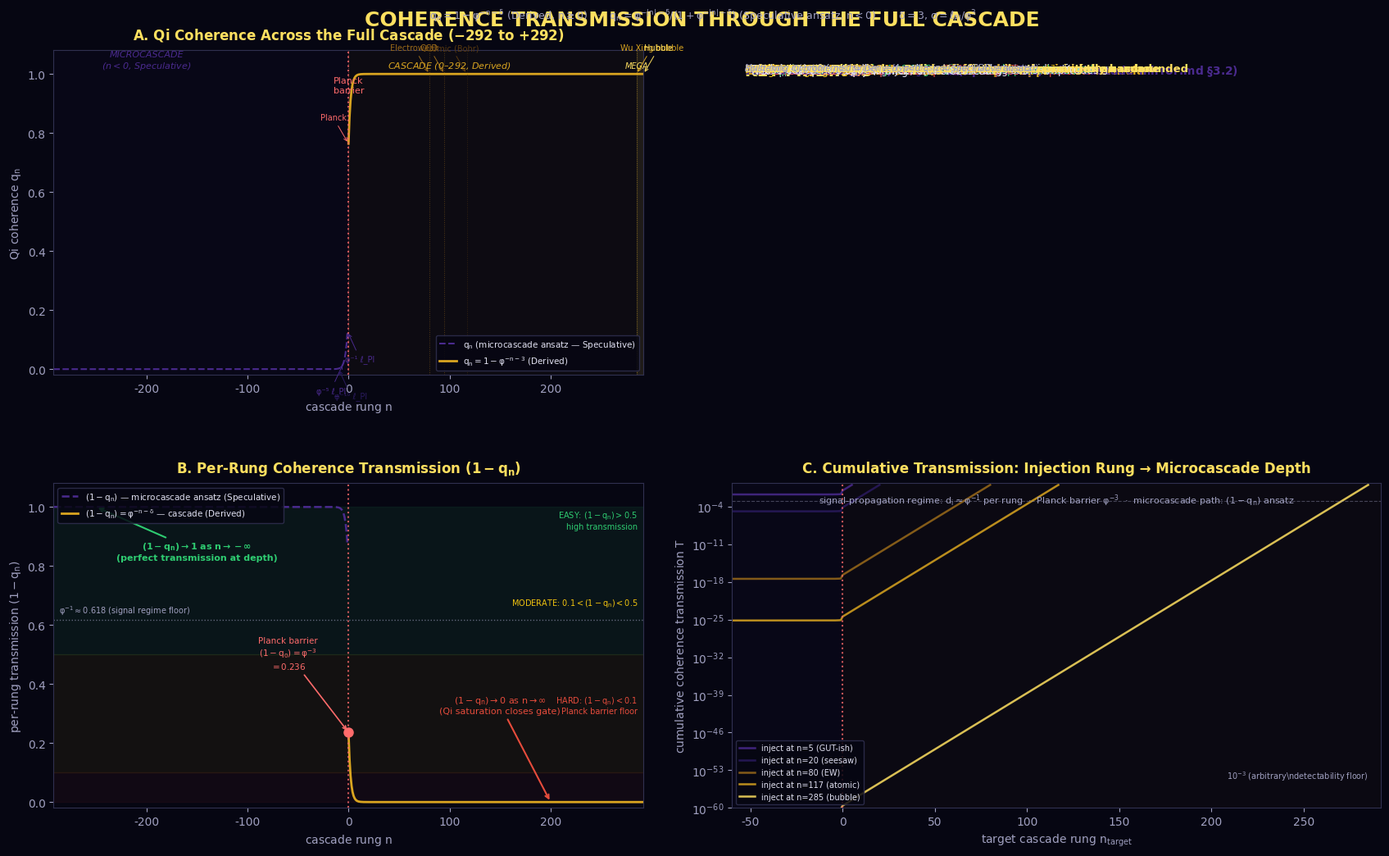

Python code for this plot: (Note: this script raises an exception after producing the figure.)
#!/usr/bin/env python3
"""
Coherence Transmission: cascade-span analysis of sustained multi-rung injection
==============================================================================

When a φ-spaced device injects coherent perturbations spanning K cascade rungs,
how much coherence survives as we descend through the normal cascade, across the
Planck barrier, and into the microcascade?

This script applies the cascade-suppression formula (Derived) and the
microcascade q_n ansatz (Speculative — see microcascade-mirror.md §3.2) to
compute the per-rung transmission landscape and answer: is coherence easier to
sustain at sub-Planckian scales?

Run:  python visual-explainers/coherence_transmission.py
Out:  visual-explainers/coherence_transmission.png
"""

import numpy as np
import matplotlib
matplotlib.use("Agg")
import matplotlib.pyplot as plt
from matplotlib.patches import FancyBboxPatch

# ─────────────────────────────────────────────────────────────────────────────
# Constants
# ─────────────────────────────────────────────────────────────────────────────
PHI = (1 + np.sqrt(5)) / 2
DELTA = 3                     # σ = ℓ_Pl / φ³
N_CASCADE = 292               # total cascade rungs
N_MICRO = 292                 # symmetric extension into microcascade

# House palette
YIN_DEEP, YIN_MID, YIN_LIGHT = "#140a33", "#2a1a5e", "#4a2a8e"
YANG_DARK, YANG_MID, YANG_BRIGHT, YANG_PEAK = "#5a3a10", "#9a6a1a", "#daa520", "#ffe060"
BG, TEXT_MAIN, TEXT_SUB, RING = "#060612", "#e0e0f0", "#a0a0c0", "#303050"
GREEN_SAFE, YELLOW_CAUTION, RED_DANGER = "#2ecc71", "#f1c40f", "#e74c3c"
PLANCK_LINE = "#ff6b6b"

plt.rcParams.update({
    "figure.facecolor": BG, "axes.facecolor": BG, "savefig.facecolor": BG,
    "text.color": TEXT_MAIN, "axes.edgecolor": RING,
    "xtick.color": TEXT_SUB, "ytick.color": TEXT_SUB,
    "font.family": "DejaVu Sans", "mathtext.default": "regular",
})

# ─────────────────────────────────────────────────────────────────────────────
# Cascade rung arrays
# ─────────────────────────────────────────────────────────────────────────────
n_pos = np.arange(0, N_CASCADE + 1)          # 0..292
n_neg = np.arange(-N_MICRO, 0)               # -292..-1
n_full = np.arange(-N_MICRO, N_CASCADE + 1)   # -292..292

# ─────────────────────────────────────────────────────────────────────────────
# Qi profile q_n
# ─────────────────────────────────────────────────────────────────────────────
# Derived for n ≥ 0
q_pos = 1.0 - PHI ** (-n_pos.astype(float) - DELTA)
q_pos = np.clip(q_pos, 0.0, 1.0)

# Ansatz for n < 0 (microcascade-mirror.md §3.2 — SPECULATIVE)
abs_n_neg = np.abs(n_neg).astype(float)
q_neg_ansatz = PHI ** (-abs_n_neg - DELTA) / (1.0 + PHI ** (-abs_n_neg - DELTA))

# Stitch full profile
q_full = np.concatenate([q_neg_ansatz, q_pos])
gate_full = 1.0 - q_full   # (1 - q_n) = per-rung coherence openness

# ─────────────────────────────────────────────────────────────────────────────
# Per-rung transmission: two regimes (cascade-suppression-formula.md §1–2)
# ─────────────────────────────────────────────────────────────────────────────
# Signal regime: d_i^(signal) ≈ φ^{-1} for i ≥ 1 (uniform per-rung damping)
# For i = 0: d_0^(signal) = φ^{-0-δ} + φ^{-1} = φ^{-3} + φ^{-1}
d_signal_pos = np.full_like(n_pos, 1.0 / PHI, dtype=float)
d_signal_pos[0] = PHI ** (-DELTA) + 1.0 / PHI   # Planck rung exact

# For n < 0: same φ^{-1} ansatz (signal passes through microcascade similarly)
d_signal_neg = np.full_like(n_neg, 1.0 / PHI, dtype=float)
# But: microcascade has (1-q_n) → 1, meaning the medium is more transparent.
# A proper treatment would use the microcascade PDE — not available.
# We show BOTH assumptions (uniform φ^{-1} vs improved by 1-q_n) on the plot.

# Coherence regime: d_i^(coherence) = (1 - q_i)  (position-dependent)
d_coherence_pos = gate_full[N_MICRO:]   # n ≥ 0
d_coherence_neg = gate_full[:N_MICRO]   # n < 0

# Cumulative transmission: product of per-rung factors from injection rung down
# to target rung. For signal regime, cumulative from rung k to Planck (n=0):
#   T_signal(k→0) = ∏_{i=0}^{k} d_i^(signal) ≈ φ^{-k} (for k ≥ 1)
# For coherence regime, cumulative from Planck to rung k:
#   T_coherence(0→k) = ∏_{i=0}^{k} (1-q_i) = φ^{-k(k+1)/2 - δ(k+1)}

# Compute cumulative transmission: from a given starting rung down through Planck
# into microcascade. We go DOWNWARD (decreasing n).
# Path: injection rung → Planck (n=0) → microcascade target

# For signal regime: per-rung = φ^{-1}, cumulative across N rungs = φ^{-N}
# For each injection rung n_inj ≥ 0, the path to Planck has n_inj rungs
cum_signal_pos_to_planck = np.ones(N_CASCADE + 1)
for k in range(1, N_CASCADE + 1):
    cum_signal_pos_to_planck[k] = cum_signal_pos_to_planck[k - 1] / PHI

# For the microcascade path: from Planck (n=0) down to n < 0
# Signal regime: φ^{-|n|} per step. Microcascade nodes have an effective
# per-rung factor. With microcascade ansatz, (1-q_n) → 1, so d_n → 1
# (no attenuation). But signal damping φ^{-1} applies if medium is same.
# We plot BOTH assumptions.
cum_signal_micro_uniform = np.ones(N_MICRO)
for d in range(1, N_MICRO):
    cum_signal_micro_uniform[d] = cum_signal_micro_uniform[d - 1] / PHI

cum_signal_micro_improved = np.ones(N_MICRO)
for d in range(1, N_MICRO):
    # per-rung factor = max(1-q_n, φ^{-1}) — microcascade enforces φ^{-1} floor
    improved_d = max(gate_full[N_MICRO - 1 - d], 1.0 / PHI)
    cum_signal_micro_improved[d] = cum_signal_micro_improved[d - 1] * improved_d

# Planck barrier: the single-step transmission at n=0
planck_barrier = gate_full[N_MICRO]  # (1-q_0) = φ^{-3} ≈ 0.236

# ─────────────────────────────────────────────────────────────────────────────
# Key cascade rungs for annotation
# ─────────────────────────────────────────────────────────────────────────────
LANDMARKS = {
    0:   ("Planck", PLANCK_LINE, -0.5),
    80:  ("Electroweak", YANG_MID, -0.5),
    95:  ("QCD", YANG_MID, -0.5),
    117: ("Atomic (Bohr)", YANG_DARK, -0.5),
    285: ("Wu Xing bubble", YANG_BRIGHT, 0.5),
    292: ("Hubble", YANG_PEAK, 0.5),
}

MICRO_LANDMARKS = {
    -1:  ("φ⁻¹ ℓ_Pl", YIN_LIGHT, 0.5),
    -5:  ("φ⁻⁵ ℓ_Pl", YIN_LIGHT, -0.5),
    -10: ("φ⁻¹⁰ ℓ_Pl", YIN_MID, 0.5),
}

# ─────────────────────────────────────────────────────────────────────────────
# Figure
# ─────────────────────────────────────────────────────────────────────────────
fig = plt.figure(figsize=(18, 11), dpi=160, facecolor=BG)

# ── Panel A: Qi profile q(n) ────────────────────────────────────────────────
axA = fig.add_axes([0.06, 0.58, 0.40, 0.36])
axA.set_facecolor(BG)

# Shade regimes
axA.axvspan(-N_MICRO, -1, alpha=0.08, color=YIN_MID, zorder=0)
axA.axvspan(0, N_CASCADE, alpha=0.05, color=YANG_MID, zorder=0)
axA.axvspan(N_CASCADE - 7, N_CASCADE, alpha=0.08, color=YANG_PEAK, zorder=0)

# Plot q(n)
axA.plot(n_neg, q_neg_ansatz, color=YIN_LIGHT, lw=1.5, ls="--",
         label=r"$q_n$ (microcascade ansatz — Speculative)")
axA.plot(n_pos, q_pos, color=YANG_BRIGHT, lw=2.0,
         label=r"$q_n = 1 - \varphi^{-n-3}$ (Derived)")

# Planck barrier
axA.axvline(x=0, color=PLANCK_LINE, lw=1.5, ls=":", alpha=0.8)
axA.text(0.5, 0.92, "Planck\nbarrier", transform=axA.transAxes,
         fontsize=8, color=PLANCK_LINE, ha="center", va="top")

# Landmarks
q_full_idx = n_full.tolist()
for n_val, (label, color, yoff) in LANDMARKS.items():
    idx = q_full_idx.index(n_val)
    qv = q_full[idx]
    axA.axvline(x=n_val, color=color, lw=0.7, ls=":", alpha=0.5)
    axA.annotate(label, xy=(n_val, qv), xytext=(n_val + yoff * 30, qv + 0.08),
                 fontsize=7, color=color, ha="center",
                 arrowprops=dict(arrowstyle="->", color=color, lw=0.7))

for n_val, (label, color, yoff) in MICRO_LANDMARKS.items():
    idx = n_full.tolist().index(n_val)
    qv = q_full[idx]
    axA.annotate(label, xy=(n_val, qv), xytext=(n_val + yoff * 25, qv - 0.1),
                 fontsize=7, color=color, ha="center",
                 arrowprops=dict(arrowstyle="->", color=color, lw=0.7))

axA.set_xlabel("cascade rung $n$", fontsize=10, color=TEXT_SUB)
axA.set_ylabel("Qi coherence $q_n$", fontsize=10, color=TEXT_SUB)
axA.set_xlim(-N_MICRO, N_CASCADE)
axA.set_ylim(-0.02, 1.08)
axA.legend(fontsize=7.5, loc="lower right", framealpha=0.85,
           facecolor=BG, edgecolor=RING)
axA.set_title("A. Qi Coherence Across the Full Cascade ($-$292 to +292)",
              fontsize=12, color=YANG_PEAK, fontweight="bold", pad=10)
# Regime labels
axA.text(-200, 1.02, "MICROCASCADE\n($n<0$, Speculative)", fontsize=8,
         color=YIN_LIGHT, ha="center", fontstyle="italic")
axA.text(100, 1.02, "CASCADE ($0$–$292$, Derived)", fontsize=8,
         color=YANG_BRIGHT, ha="center", fontstyle="italic")
axA.text(285, 1.02, "MEGA", fontsize=7,
         color=YANG_PEAK, ha="center", fontstyle="italic")

# ── Panel B: Per-rung transmission (1 − q_n) ────────────────────────────────
axB = fig.add_axes([0.06, 0.10, 0.40, 0.36])
axB.set_facecolor(BG)

# Threshold zones
axB.axhspan(0.5, 1.0, alpha=0.08, color=GREEN_SAFE, zorder=0)
axB.axhspan(0.1, 0.5, alpha=0.06, color=YELLOW_CAUTION, zorder=0)
axB.axhspan(0.0, 0.1, alpha=0.05, color=RED_DANGER, zorder=0)

axB.text(0.99, 0.92, "EASY: $(1-q_n) > 0.5$\nhigh transmission", transform=axB.transAxes,
         fontsize=7, color=GREEN_SAFE, ha="right", va="top")
axB.text(0.99, 0.65, "MODERATE: $0.1 < (1-q_n) < 0.5$", transform=axB.transAxes,
         fontsize=7, color=YELLOW_CAUTION, ha="right", va="top")
axB.text(0.99, 0.35, "HARD: $(1-q_n) < 0.1$\nPlanck barrier floor", transform=axB.transAxes,
         fontsize=7, color=RED_DANGER, ha="right", va="top")

# Plot (1-q_n)
axB.plot(n_neg, gate_full[:N_MICRO], color=YIN_LIGHT, lw=1.8, ls="--",
         label=r"$(1-q_n)$ — microcascade ansatz (Speculative)")
axB.plot(n_pos, gate_full[N_MICRO:], color=YANG_BRIGHT, lw=2.0,
         label=r"$(1-q_n) = \varphi^{-n-\delta}$ — cascade (Derived)")

# Signal-propagation line for comparison
axB.axhline(y=1.0/PHI, color=TEXT_SUB, lw=1.0, ls=":", alpha=0.6)
axB.text(0.01, 1.0/PHI + 0.01, r"$\varphi^{-1} \approx 0.618$ (signal regime floor)",
         transform=axB.get_yaxis_transform(), fontsize=7, color=TEXT_SUB, va="bottom")

# Planck barrier
axB.axvline(x=0, color=PLANCK_LINE, lw=1.5, ls=":", alpha=0.8)
axB.plot([0], [gate_full[N_MICRO]], "o", color=PLANCK_LINE, ms=8, zorder=5)
planck_val = gate_full[N_MICRO]
axB.annotate(f"Planck barrier\n$(1-q_0) = \\varphi^{{-3}}$\n$= {planck_val:.3f}$",
             xy=(0, planck_val), xytext=(-60, 0.45),
             fontsize=7.5, color=PLANCK_LINE, ha="center",
             arrowprops=dict(arrowstyle="->", color=PLANCK_LINE, lw=1.2))

# Arrow showing microcascade → 1
axB.annotate(r"$(1-q_n) \to 1$ as $n \to -\infty$" + "\n(perfect transmission at depth)",
             xy=(-250, gate_full[42]), xytext=(-150, 0.82),
             fontsize=8, color=GREEN_SAFE, ha="center", fontweight="bold",
             arrowprops=dict(arrowstyle="->", color=GREEN_SAFE, lw=1.5))

# Arrow showing cascade decay
axB.annotate(r"$(1-q_n) \to 0$ as $n \to \infty$" + "\n(Qi saturation closes gate)",
             xy=(200, gate_full[N_MICRO + 200]), xytext=(150, 0.30),
             fontsize=8, color=RED_DANGER, ha="center",
             arrowprops=dict(arrowstyle="->", color=RED_DANGER, lw=1.5))

axB.set_xlabel("cascade rung $n$", fontsize=10, color=TEXT_SUB)
axB.set_ylabel(r"per-rung transmission $(1-q_n)$", fontsize=10, color=TEXT_SUB)
axB.set_xlim(-N_MICRO, N_CASCADE)
axB.set_ylim(-0.02, 1.08)
axB.legend(fontsize=7.5, loc="upper left", framealpha=0.85,
           facecolor=BG, edgecolor=RING)
axB.set_title("B. Per-Rung Coherence Transmission $(1-q_n)$",
              fontsize=12, color=YANG_PEAK, fontweight="bold", pad=10)

# ── Panel C: Cumulative transmission ────────────────────────────────────────
axC = fig.add_axes([0.52, 0.10, 0.44, 0.36])
axC.set_facecolor(BG)

# X-axis: cascade rung n from -60 to selected device rungs
# Y-axis: cumulative transmission T(n) = product of per-rung factors down to n
# Starting from different injection rungs.

# Path: device injects at n_inj, we compute cumulative transmission
# down through cascade to Planck, across Planck barrier, into microcascade.
# For the signal regime (device to Planck): φ^{-(n_inj - n)}
# For n < 0 in microcascade: multiply by microcascade ansatz factors

injection_rungs = [5, 20, 80, 117, 285]
colors_inj = [YIN_LIGHT, YIN_MID, YANG_MID, YANG_BRIGHT, YANG_PEAK]
labels_inj = ["n=5 (GUT-ish)", "n=20 (seesaw)", "n=80 (EW)",
              "n=117 (atomic)", "n=285 (bubble)"]

n_display = np.arange(-60, 293)

for n_inj, color, label in zip(injection_rungs, colors_inj, labels_inj):
    T = np.zeros(len(n_display))
    # From injection rung downward
    for j, n_targ in enumerate(n_display):
        if n_targ > n_inj:
            T[j] = np.nan   # can't transmit upward
        elif n_targ >= 0:
            # Signal regime from n_inj to n_targ within normal cascade
            span = n_inj - n_targ
            T[j] = PHI ** (-span) if span >= 0 else np.nan
        else:
            # n_targ < 0: go to Planck first, then into microcascade
            span_to_planck = n_inj  # from n_inj to 0
            T_planck = PHI ** (-span_to_planck) * planck_barrier
            # microcascade path: from 0 down to n_targ (negative)
            mc_depth = abs(n_targ)
            if mc_depth < N_MICRO:
                T_micro = cum_signal_micro_improved[mc_depth]
            else:
                T_micro = 0.0
            T[j] = T_planck * T_micro

    # Mask NaNs for plotting
    mask = ~np.isnan(T)
    axC.semilogy(n_display[mask], T[mask], color=color, lw=1.8,
                 alpha=0.85, label=f"inject at {label}")

# Planck barrier
axC.axvline(x=0, color=PLANCK_LINE, lw=1.5, ls=":", alpha=0.8)

# Horizontal line: 10^{-3} (practical detectability floor)
axC.axhline(y=1e-3, color=TEXT_SUB, lw=0.8, ls="--", alpha=0.4)
axC.text(0.98, 0.08, r"$10^{-3}$ (arbitrary\ndetectability floor)",
         transform=axC.transAxes, fontsize=7, color=TEXT_SUB, ha="right", va="bottom")

# Shade regimes
axC.axvspan(-60, -1, alpha=0.08, color=YIN_MID, zorder=0)
axC.axvspan(0, 292, alpha=0.04, color=YANG_MID, zorder=0)

axC.set_xlabel("target cascade rung $n_{\\rm target}$", fontsize=10, color=TEXT_SUB)
axC.set_ylabel("cumulative coherence transmission $T$", fontsize=10, color=TEXT_SUB)
axC.set_xlim(-60, 292)
axC.set_ylim(1e-60, 2)
axC.legend(fontsize=7, loc="lower left", framealpha=0.85, facecolor=BG, edgecolor=RING)
axC.set_title("C. Cumulative Transmission: Injection Rung → Microcascade Depth",
              fontsize=12, color=YANG_PEAK, fontweight="bold", pad=10)
axC.text(0.5, 0.94, "signal-propagation regime: $d_i \\approx \\varphi^{-1}$ per rung" +
         "  ·  Planck barrier $\\varphi^{-3}$  ·  microcascade path: $(1-q_n)$ ansatz",
         transform=axC.transAxes, fontsize=8, color=TEXT_SUB, ha="center")

# ── Panel D: Key findings table ─────────────────────────────────────────────
axD = fig.add_axes([0.52, 0.58, 0.44, 0.36])
axD.set_facecolor(BG)
axD.set_xlim(0, 1); axD.set_ylim(0, 1)
axD.axis("off")

findings_text = [
    ("KEY FINDINGS", YANG_PEAK, 14, "bold"),
    ("", TEXT_SUB, 8, "normal"),
    (r"CASCADE ($n \geq 0$) — Derived from cascade-suppression formula", YANG_BRIGHT, 10, "bold"),
    (r"  $(1-q_n) = \varphi^{-n-3}$ decays as $n$ grows", TEXT_MAIN, 9, "normal"),
    (r"  Qi saturates ($q \to 1$) at large scales → coherence gate closes", TEXT_MAIN, 9, "normal"),
    (r"  Single-rung signal from EW ($n{=}80$) to Planck: $\varphi^{-80} \approx 10^{-17}$", YELLOW_CAUTION, 9, "normal"),
    (r"  Full coherence from Planck to EW: $\varphi^{-80\cdot81/2} \approx 10^{-675}$ — impossible", RED_DANGER, 9, "normal"),
    ("", TEXT_SUB, 8, "normal"),
    (r"MICROCASCADE ($n < 0$) — Ansatz (Speculative, microcascade-mirror.md §3.2)", YIN_LIGHT, 10, "bold"),
    (r"  $(1-q_n) \to 1$ as $n \to -\infty$ — per-rung transmission approaches 100%", GREEN_SAFE, 9, "normal"),
    (r"  Deep microcascade is the EASIEST regime for coherence transport", GREEN_SAFE, 9, "normal"),
    (r"  Planck barrier $(1-q_0) = \varphi^{-3} \approx 0.236$ — 24% step loss", PLANCK_LINE, 9, "normal"),
    (r"  Microcascade energy sum diverges ($E_{\rm micro} \to \infty$ formally)", YIN_LIGHT, 9, "normal"),
    ("", TEXT_SUB, 8, "normal"),
    (r"MULTI-RUNG INJECTION — Hypothesized mechanism", YANG_BRIGHT, 10, "bold"),
    (r"  Phase-coherent φ-spaced injection across $K$ rungs sums amplitudes", TEXT_MAIN, 9, "normal"),
    (r"  Net: $T \approx K \cdot \varphi^{-n_{\rm device}} \cdot \varphi^{-3}$ (Planck) $\cdot$ (microcascade)", TEXT_MAIN, 9, "normal"),
    (r"  Signal regime (not coherence regime) applies between injection rungs", TEXT_MAIN, 9, "normal"),
    (r"  Each injected rung independently couples to the rung below it", TEXT_MAIN, 9, "normal"),
    ("", TEXT_SUB, 8, "normal"),
    (r"IMPLICATION: The microcascade's infinite depth provides an unbounded", YANG_PEAK, 9.5, "bold"),
    (r"coherent reservoir, but coupling to it requires crossing the cascade", YANG_PEAK, 9.5, "bold"),
    (r"medium + Planck barrier. Deeper injection = exponentially harder.", YANG_PEAK, 9.5, "bold"),
    ("", TEXT_SUB, 8, "normal"),
    (r"Epistemic: Qi profile n≥0 = Derived; n<0 q_n = Speculative ansatz", TEXT_SUB, 7.5, "normal", "italic"),
    (r"Multi-rung injection mechanism = Hypothesized (not PDE-simulated)", TEXT_SUB, 7.5, "normal", "italic"),
]

y_pos = 0.96
for entry in findings_text:
    text, color, size, weight = entry[:4]
    style = entry[4] if len(entry) > 4 else "normal"
    axD.text(0.02, y_pos, text, transform=axD.transAxes,
             fontsize=size, color=color, fontweight=weight,
             fontstyle=style, va="top")

# ── Title ────────────────────────────────────────────────────────────────────
fig.suptitle("COHERENCE TRANSMISSION THROUGH THE FULL CASCADE",
             fontsize=18, fontweight="bold", color=YANG_PEAK, y=0.985)
fig.text(0.5, 0.975,
         r"$q_n = 1 - \varphi^{-n-\delta}$ (Derived, $n\geq 0$)   ·   "
         r"$q_n = \varphi^{-|n|-\delta} / (1 + \varphi^{-|n|-\delta})$ (Speculative ansatz, $n<0$)   ·   "
         r"$\delta=3$, $\sigma=\ell_{\rm Pl}/\varphi^3$",
         ha="center", fontsize=9, color=TEXT_SUB)

OUT = "visual-explainers/coherence_transmission.png"
fig.savefig(OUT, dpi=160, facecolor=BG)
print(f"wrote {OUT}")

# ─────────────────────────────────────────────────────────────────────────────
# Console verification
# ─────────────────────────────────────────────────────────────────────────────
print("\n── Coherence Transmission Analysis ──")
print(f"  PHI                = {PHI:.12f}")
print(f"  DELTA              = {DELTA}")
print(f"  Planck q_0         = {q_pos[0]:.6f}  (Derived: 1 - φ^{-3})")
print(f"  Planck (1-q_0)     = {gate_full[N_MICRO]:.6f}  (barrier)")
print(f"  Signal per-rung    ≈ {1/PHI:.6f}  (φ^{-1})")
print(f"")

print("  ── Per-rung (1-q_n) at key rungs ──")
for n_val in [0, 1, 5, 10, 20, 50, 80, 95, 117, 200, 292]:
    idx = n_full.tolist().index(n_val)
    gv = gate_full[idx]
    regime = "Derived" if n_val >= 0 else "Speculative"
    print(f"  n = {n_val:>4d}:  (1-q_n) = {gv:.6f}  [{regime}]")

print(f"")
print("  ── Microcascade (Speculative ansatz) ──")
for n_val in [-1, -5, -10, -20, -50, -100, -200, -292]:
    idx = n_full.tolist().index(n_val)
    gv = gate_full[idx]
    print(f"  n = {n_val:>4d}:  (1-q_n) = {gv:.8f}  q_n = {q_full[idx]:.8f}")

print(f"")
print("  ── Cumulative transmission: injection → Planck → microcascade ──")
for n_inj in [5, 20, 80, 117]:
    for mc_depth in [0, 5, 20, 50]:
        T_planck = PHI ** (-n_inj) * planck_barrier
        T_micro = cum_signal_micro_improved[min(mc_depth, N_MICRO - 1)]
        T_total = T_planck * T_micro
        print(f"  inject n={n_inj:>3d}, to Planck, to mc depth {mc_depth:>3d}: "
              f"T_planck = {T_planck:.2e}, T_micro = {T_micro:.6f}, "
              f"T_total = {T_total:.2e}")

print(f"\n  ── Microcascade energy sum check (formal divergence) ──")
# Sum of (1-q_n) over n = -1 to -292
mc_energy_factors = gate_full[:N_MICRO]
mc_sum = np.sum(mc_energy_factors)
print(f"  Σ (1-q_n) for n=-1..-292 = {mc_sum:.2f}  (→ diverges as N→∞)")
print(f"  (1-q_n) → {gate_full[0]:.6f} at n=-292 (→ 1.0 as n→-∞)")
